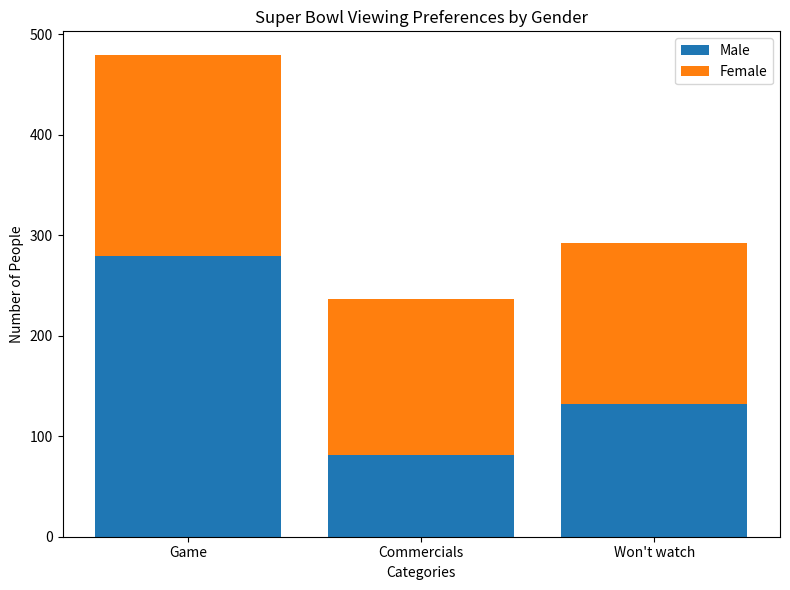

Here is the Python script that generated this plot:

import matplotlib.pyplot as plt

# Data
categories = ['Game', 'Commercials', "Won't watch"]
male = [279, 81, 132]
female = [200, 156, 160]

# Plotting
fig, ax = plt.subplots(figsize=(8, 6))
bar1 = ax.bar(categories, male, label='Male')
bar2 = ax.bar(categories, female, bottom=male, label='Female')

# Adding labels, title, and legend
ax.set_xlabel('Categories')   # label for categories
ax.set_ylabel('Number of People')   # number of people
ax.set_title('Super Bowl Viewing Preferences by Gender')   # title naming
ax.legend()

# Show plot
plt.tight_layout()
plt.show()

